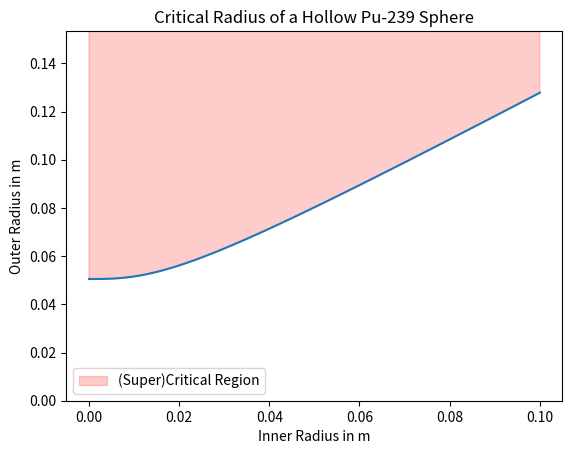
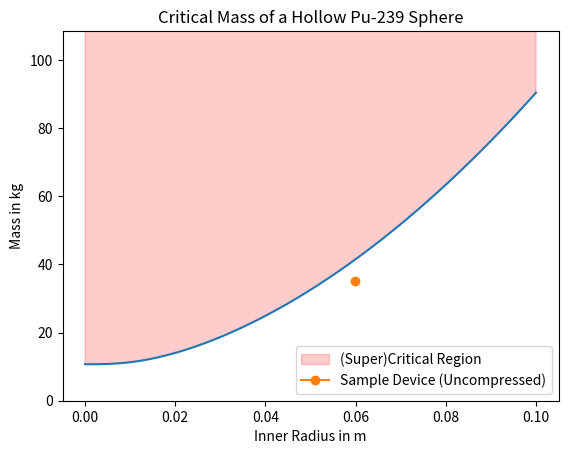
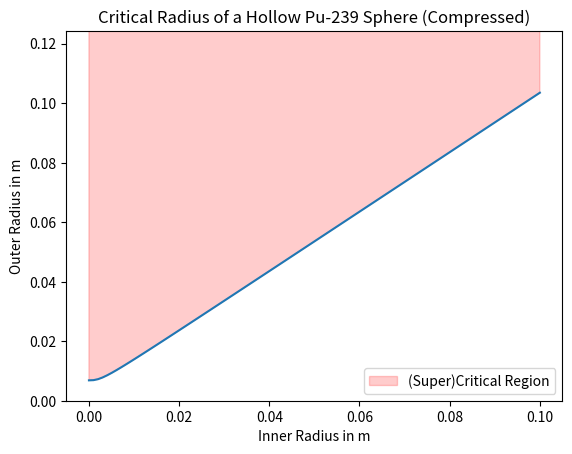
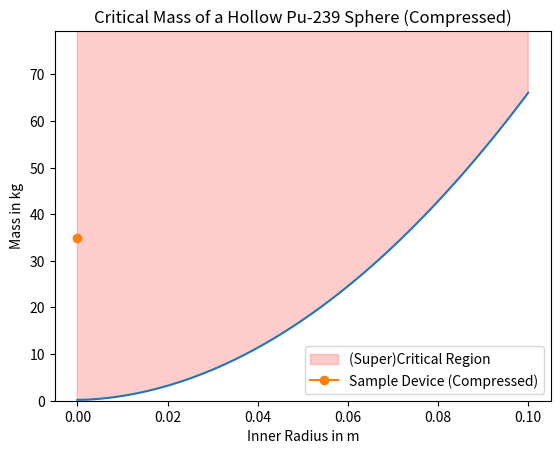

The matplotlib source for these figures, in order:
import matplotlib.pyplot as plt
import numpy as np
import scipy.optimize as opt
from tqdm import tqdm

########### KONSTANTEN ############

rho = 19830  # kg/m^3
rho_comp = 7.3767 * rho # kg/m^3

n_T = 6.023 * 10 ** 23 / ((0.239) / (rho))  # 1/m^3
sig_F = 1.802 * 10 ** -28 * n_T  # m
sig_A = 1.855 * 10 ** -28 * n_T  # m
sig_S = 13.372 * 10 ** -28 * n_T  # m

nu = 3.172  # m/s

D = 1 / (3 * sig_S)

M_N = 1.6 * 10 ** -27  # kg

E_Fis = 175.8 + 5.9 + 5.3  # MeV


###################################

def R(r_0, B_G):
    return (B_G * r_0 - np.arctan(B_G * r_0) + np.pi) / (B_G)


def M(R, r_0, _rho = rho):
    return _rho * ((4 / 3 * np.pi * R ** 3) - (4 / 3 * np.pi * r_0 ** 3))


B_M = np.sqrt((nu * sig_F - sig_A) / (D))

r_0s = np.linspace(0, 0.1, 100)

Rs = R(r_0s, B_M)
Ms = M(Rs, r_0s)

plt.plot(r_0s, Rs)
plt.ylim(0, max(Rs) * 1.2)

plt.fill_between(r_0s, Rs, 10000, color="red", interpolate=True, alpha=0.2, label="(Super)Critical Region")

plt.xlabel("Inner Radius in m")
plt.ylabel("Outer Radius in m")
plt.legend()
plt.title("Critical Radius of a Hollow Pu-239 Sphere")

plt.show()

plt.plot(r_0s, Ms)
plt.ylim(0, max(Ms) * 1.2)

plt.fill_between(r_0s, Ms, 10000, color="red", interpolate=True, alpha=0.2, label="(Super)Critical Region")

###### SET POINT ######

m = 35
R_O = 0.086
r_i = np.cbrt(R_O ** 3 - (3 * m) / (4 * np.pi * rho))
plt.plot(r_i, m, label="Sample Device (Uncompressed)", marker="o")

#######################


plt.legend()
plt.xlabel("Inner Radius in m")
plt.ylabel("Mass in kg")

plt.title("Critical Mass of a Hollow Pu-239 Sphere")

plt.show()

############### Rerun Program with higher Density ##############


########### KONSTANTEN ############


n_T = 6.023 * 10 ** 23 / ((0.239) / (rho_comp))  # 1/m^3
sig_F = 1.802 * 10 ** -28 * n_T  # m
sig_A = 1.855 * 10 ** -28 * n_T  # m
sig_S = 13.372 * 10 ** -28 * n_T  # m


D = 1 / (3 * sig_S)
###################################


B_M = np.sqrt((nu * sig_F - sig_A) / (D))

r_0s = np.linspace(0, 0.1, 100)

Rs = R(r_0s, B_M)
Ms = M(Rs, r_0s, _rho = rho_comp)

plt.plot(r_0s, Rs)
plt.ylim(0, max(Rs) * 1.2)

plt.fill_between(r_0s, Rs, 10000, color="red", interpolate=True, alpha=0.2, label="(Super)Critical Region")

plt.xlabel("Inner Radius in m")
plt.ylabel("Outer Radius in m")
plt.legend()
plt.title("Critical Radius of a Hollow Pu-239 Sphere (Compressed)")

plt.show()

plt.plot(r_0s, Ms)
plt.ylim(0, max(Ms) * 1.2)

plt.fill_between(r_0s, Ms, 10000, color="red", interpolate=True, alpha=0.2, label="(Super)Critical Region")

###### SET POINT ######

M = 35
R_O = 0.086
r_i = np.cbrt(R_O ** 3 - (3 * M) / (4 * np.pi * rho))
plt.plot(0, M, label="Sample Device (Compressed)", marker="o")

#######################


plt.legend()
plt.xlabel("Inner Radius in m")
plt.ylabel("Mass in kg")

plt.title("Critical Mass of a Hollow Pu-239 Sphere (Compressed)")

plt.show()
